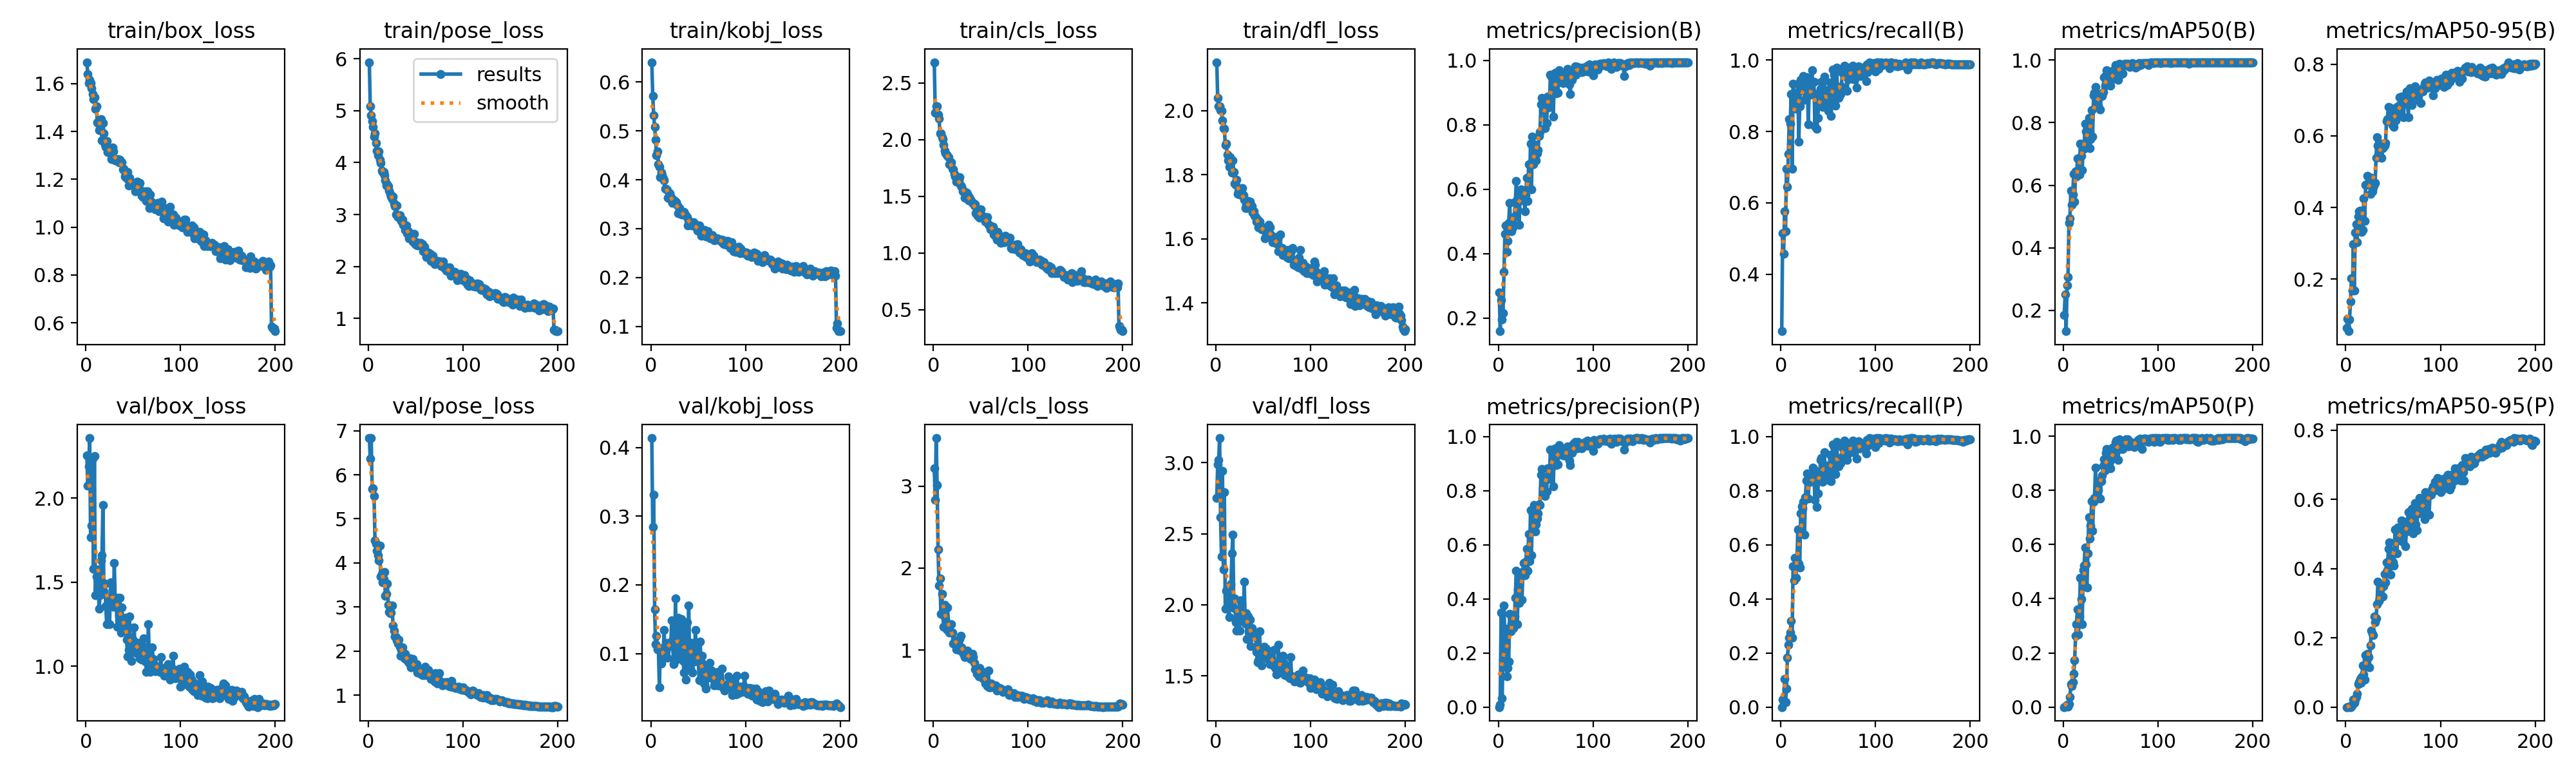

Data behind this chart, as committed beside it:
epoch, time, train/box_loss, train/pose_loss, train/kobj_loss, train/cls_loss, train/dfl_loss, metrics/precision(B), metrics/recall(B), metrics/mAP50(B), metrics/mAP50-95(B), metrics/precision(P), metrics/recall(P), metrics/mAP50(P), metrics/mAP50-95(P), val/box_loss, val/pose_loss, val/kobj_loss, val/cls_loss, val/dfl_loss, lr/pg0, lr/pg1, lr/pg2
1, 76.51, 1.69, 5.933, 0.6406, 2.682, 2.152, 0.279, 0.2403, 0.1847, 0.06254, 0, 0, 0, 0, 2.256, 6.829, 0.4136, 3.22, 2.754, 0.0001652, 0.0001652, 0.08364
2, 232.7, 1.641, 5.084, 0.5716, 2.236, 2.04, 0.1594, 0.5151, 0.2521, 0.08771, 0.00978, 0.02784, 0.00241, 0.00026, 2.076, 6.368, 0.284, 2.829, 2.986, 0.0003319, 0.0003319, 0.06714
3, 396.7, 1.604, 4.912, 0.5314, 2.294, 2.014, 0.2558, 0.4568, 0.1338, 0.05391, 0.3495, 0.01887, 0.00298, 0.00049, 2.189, 6.833, 0.331, 3.586, 3.018, 0.0004985, 0.0004985, 0.05064
4, 580.2, 1.616, 4.804, 0.5085, 2.29, 2.014, 0.195, 0.5759, 0.2811, 0.08629, 0.03231, 0.1032, 0.00957, 0.0011, 2.358, 5.686, 0.1642, 3.009, 3.174, 0.0006649, 0.0006649, 0.03414
5, 718.6, 1.602, 4.692, 0.4814, 2.217, 2.002, 0.2162, 0.5204, 0.3079, 0.1375, 0.1764, 0.01818, 0.00215, 0.00031, 1.767, 5.7, 0.1134, 2.228, 2.617, 0.0008311, 0.0008311, 0.01764
6, 887.5, 1.582, 4.501, 0.4499, 2.187, 1.999, 0.3441, 0.695, 0.4789, 0.2017, 0.3748, 0.06786, 0.01121, 0.00172, 1.838, 5.514, 0.1261, 1.783, 2.341, 0.0009971, 0.0009971, 0.00114
7, 1059, 1.556, 4.566, 0.4577, 2.056, 1.97, 0.4614, 0.6449, 0.494, 0.1671, 0.2444, 0.1821, 0.03753, 0.0065, 2.235, 4.505, 0.1061, 1.869, 2.945, 0.0009978, 0.0009978, 0.0009978
8, 1219, 1.536, 4.38, 0.4323, 2.056, 1.946, 0.4868, 0.7365, 0.582, 0.2976, 0.29, 0.2304, 0.08366, 0.02115, 1.58, 4.434, 0.1064, 1.439, 2.248, 0.000997, 0.000997, 0.000997
9, 1353, 1.545, 4.232, 0.4261, 2.019, 1.944, 0.4061, 0.8341, 0.5383, 0.1685, 0.1123, 0.2553, 0.077, 0.0121, 2.252, 4.275, 0.05095, 1.687, 2.794, 0.0009961, 0.0009961, 0.0009961
10, 1541, 1.495, 4.143, 0.4055, 2.003, 1.893, 0.4387, 0.8219, 0.5709, 0.3305, 0.1439, 0.2755, 0.09283, 0.0213, 1.424, 4.175, 0.108, 1.435, 1.971, 0.0009951, 0.0009951, 0.0009951
11, 1658, 1.505, 4.218, 0.4147, 1.953, 1.898, 0.4958, 0.9041, 0.636, 0.3539, 0.169, 0.3179, 0.1218, 0.02898, 1.533, 4.055, 0.08544, 1.284, 2.101, 0.0009939, 0.0009939, 0.0009939
12, 1814, 1.439, 4.05, 0.4098, 1.902, 1.862, 0.5582, 0.6945, 0.5472, 0.3025, 0.3441, 0.2567, 0.1719, 0.03792, 1.574, 4.39, 0.09416, 1.552, 2.123, 0.0009926, 0.0009926, 0.0009926
13, 1963, 1.435, 3.998, 0.403, 1.88, 1.845, 0.4878, 0.9329, 0.6442, 0.3744, 0.2793, 0.5209, 0.2623, 0.06721, 1.472, 3.696, 0.09911, 1.375, 2.013, 0.0009912, 0.0009912, 0.0009912
14, 2083, 1.406, 3.839, 0.3985, 1.866, 1.825, 0.4696, 0.908, 0.6278, 0.3898, 0.3079, 0.469, 0.3068, 0.07119, 1.342, 3.749, 0.1346, 1.252, 1.913, 0.0009897, 0.0009897, 0.0009897
15, 2209, 1.445, 3.817, 0.3814, 1.853, 1.855, 0.4824, 0.8765, 0.6856, 0.3903, 0.3133, 0.5523, 0.3609, 0.08078, 1.422, 3.565, 0.1018, 1.519, 2.042, 0.0009881, 0.0009881, 0.0009881
16, 2323, 1.451, 3.824, 0.3816, 1.841, 1.845, 0.492, 0.8729, 0.6482, 0.3656, 0.2926, 0.4783, 0.2691, 0.0701, 1.63, 3.634, 0.1022, 1.296, 2.146, 0.0009863, 0.0009863, 0.0009863
17, 2515, 1.362, 3.76, 0.3783, 1.783, 1.808, 0.5151, 0.8629, 0.634, 0.3324, 0.3348, 0.5338, 0.3352, 0.08658, 1.659, 3.792, 0.09405, 1.21, 2.363, 0.0009844, 0.0009844, 0.0009844
18, 2665, 1.436, 3.66, 0.3635, 1.796, 1.845, 0.561, 0.9341, 0.7319, 0.3372, 0.4049, 0.6552, 0.4762, 0.1208, 1.96, 3.255, 0.1153, 1.223, 2.494, 0.0009825, 0.0009825, 0.0009825
19, 2774, 1.393, 3.554, 0.3621, 1.798, 1.809, 0.6249, 0.7711, 0.6943, 0.425, 0.5048, 0.5309, 0.3981, 0.09463, 1.447, 3.302, 0.1154, 1.316, 1.976, 0.0009803, 0.0009803, 0.0009803
20, 2906, 1.347, 3.582, 0.3721, 1.743, 1.772, 0.5383, 0.8708, 0.6489, 0.3621, 0.3066, 0.5157, 0.3048, 0.07859, 1.493, 3.526, 0.1106, 1.213, 2.044, 0.0009781, 0.0009781, 0.0009781
21, 3036, 1.337, 3.544, 0.3648, 1.735, 1.768, 0.5747, 0.944, 0.7291, 0.4624, 0.4338, 0.7157, 0.5066, 0.15, 1.358, 3.052, 0.1113, 1.078, 1.877, 0.0009758, 0.0009758, 0.0009758
22, 3187, 1.359, 3.458, 0.3571, 1.696, 1.784, 0.4894, 0.9161, 0.7162, 0.464, 0.3844, 0.7429, 0.5236, 0.1374, 1.249, 2.887, 0.1484, 1.093, 1.817, 0.0009733, 0.0009733, 0.0009733
23, 3329, 1.314, 3.403, 0.3531, 1.673, 1.741, 0.5906, 0.9288, 0.7972, 0.4875, 0.4791, 0.7342, 0.5883, 0.1538, 1.356, 2.852, 0.1149, 1.119, 1.879, 0.0009707, 0.0009707, 0.0009707
24, 3466, 1.319, 3.346, 0.3558, 1.626, 1.748, 0.5989, 0.9555, 0.7726, 0.4642, 0.4846, 0.758, 0.527, 0.1443, 1.407, 2.876, 0.08479, 1.011, 1.918, 0.000968, 0.000968, 0.000968
25, 3607, 1.312, 3.297, 0.3573, 1.628, 1.738, 0.5653, 0.8882, 0.7673, 0.4848, 0.3956, 0.6363, 0.4408, 0.1154, 1.249, 3.034, 0.08811, 1.102, 1.817, 0.0009652, 0.0009652, 0.0009652
26, 3748, 1.315, 3.353, 0.3556, 1.635, 1.742, 0.5838, 0.9111, 0.7446, 0.438, 0.5016, 0.7756, 0.5672, 0.1776, 1.499, 2.573, 0.1804, 1.064, 2.032, 0.0009623, 0.0009623, 0.0009623
27, 3865, 1.285, 3.215, 0.3544, 1.642, 1.745, 0.5889, 0.9371, 0.8155, 0.4836, 0.5331, 0.8377, 0.6998, 0.2203, 1.494, 2.462, 0.09848, 1, 2.007, 0.0009593, 0.0009593, 0.0009593
28, 4048, 1.334, 3.163, 0.3468, 1.67, 1.758, 0.5311, 0.9511, 0.7175, 0.4449, 0.4879, 0.8624, 0.6229, 0.2122, 1.361, 2.325, 0.09246, 1.134, 1.894, 0.0009561, 0.0009561, 0.0009561
29, 4172, 1.316, 2.998, 0.3308, 1.595, 1.737, 0.5813, 0.8205, 0.7464, 0.4565, 0.5377, 0.7711, 0.6694, 0.2075, 1.354, 2.323, 0.1517, 1.174, 1.918, 0.0009529, 0.0009529, 0.0009529
30, 4331, 1.282, 3.171, 0.3415, 1.585, 1.723, 0.6355, 0.9157, 0.8398, 0.4651, 0.5848, 0.8502, 0.7601, 0.2617, 1.614, 2.237, 0.09397, 1.033, 2.163, 0.0009495, 0.0009495, 0.0009495
31, 4511, 1.279, 2.95, 0.3323, 1.545, 1.697, 0.564, 0.9028, 0.7555, 0.4681, 0.5028, 0.8321, 0.6506, 0.2459, 1.371, 2.176, 0.125, 0.9652, 1.869, 0.000946, 0.000946, 0.000946
32, 4699, 1.281, 2.979, 0.3286, 1.551, 1.706, 0.6782, 0.935, 0.8872, 0.5393, 0.64, 0.8408, 0.7579, 0.2562, 1.402, 2.262, 0.1505, 0.9562, 1.942, 0.0009425, 0.0009425, 0.0009425
33, 4920, 1.277, 2.987, 0.3319, 1.487, 1.695, 0.6042, 0.9715, 0.8961, 0.5966, 0.5402, 0.849, 0.7729, 0.2973, 1.235, 2.097, 0.1066, 0.9117, 1.759, 0.0009388, 0.0009388, 0.0009388
34, 5113, 1.285, 2.921, 0.3284, 1.518, 1.719, 0.7417, 0.9079, 0.9146, 0.5729, 0.7277, 0.8855, 0.8829, 0.362, 1.405, 1.897, 0.08929, 0.9199, 1.916, 0.000935, 0.000935, 0.000935
35, 5226, 1.271, 2.873, 0.3338, 1.529, 1.704, 0.5994, 0.9394, 0.8545, 0.5692, 0.561, 0.8786, 0.7698, 0.3058, 1.308, 2.02, 0.07255, 0.9479, 1.81, 0.0009311, 0.0009311, 0.0009311
36, 5462, 1.281, 2.9, 0.3282, 1.521, 1.717, 0.7635, 0.8148, 0.8917, 0.5468, 0.7224, 0.7659, 0.8081, 0.3119, 1.407, 2.086, 0.1455, 0.9929, 1.894, 0.0009271, 0.0009271, 0.0009271
37, 5624, 1.272, 2.802, 0.3266, 1.461, 1.699, 0.6785, 0.9023, 0.8542, 0.5777, 0.6504, 0.8687, 0.8008, 0.354, 1.2, 1.945, 0.06188, 0.9131, 1.708, 0.0009229, 0.0009229, 0.0009229
38, 5768, 1.27, 2.808, 0.324, 1.491, 1.701, 0.7405, 0.8066, 0.8814, 0.5384, 0.7462, 0.7404, 0.8373, 0.3555, 1.351, 1.83, 0.1457, 0.9189, 1.835, 0.0009187, 0.0009187, 0.0009187
39, 5880, 1.24, 2.707, 0.3064, 1.469, 1.683, 0.6925, 0.8378, 0.8421, 0.5652, 0.6496, 0.7895, 0.7701, 0.3202, 1.247, 1.934, 0.105, 0.8915, 1.778, 0.0009144, 0.0009144, 0.0009144
40, 6067, 1.245, 2.785, 0.317, 1.459, 1.686, 0.6905, 0.8791, 0.8867, 0.5699, 0.6744, 0.8541, 0.8341, 0.3501, 1.277, 1.848, 0.1695, 0.907, 1.798, 0.00091, 0.00091, 0.00091
41, 6236, 1.211, 2.646, 0.3113, 1.444, 1.672, 0.7109, 0.8737, 0.8859, 0.5729, 0.6957, 0.8546, 0.8548, 0.3843, 1.249, 1.795, 0.08314, 0.9553, 1.774, 0.0009055, 0.0009055, 0.0009055
42, 6387, 1.224, 2.682, 0.3111, 1.441, 1.668, 0.721, 0.9197, 0.8976, 0.5806, 0.7169, 0.9128, 0.8911, 0.3609, 1.286, 1.761, 0.07764, 0.9147, 1.801, 0.0009008, 0.0009008, 0.0009008
43, 6493, 1.203, 2.543, 0.3064, 1.42, 1.653, 0.7663, 0.9385, 0.9439, 0.6415, 0.7493, 0.9202, 0.9148, 0.4181, 1.158, 1.728, 0.1153, 0.8422, 1.671, 0.0008961, 0.0008961, 0.0008961
44, 6636, 1.23, 2.624, 0.3091, 1.427, 1.66, 0.7778, 0.8678, 0.9191, 0.6469, 0.7472, 0.8333, 0.8741, 0.395, 1.059, 1.827, 0.07279, 0.7622, 1.595, 0.0008913, 0.0008913, 0.0008913
45, 6880, 1.174, 2.596, 0.3125, 1.353, 1.635, 0.8641, 0.8764, 0.9507, 0.6815, 0.8578, 0.8687, 0.9397, 0.4565, 1.098, 1.623, 0.09301, 0.772, 1.612, 0.0008864, 0.0008864, 0.0008864
46, 7033, 1.207, 2.568, 0.3058, 1.378, 1.654, 0.8838, 0.9528, 0.9665, 0.6441, 0.879, 0.9428, 0.9534, 0.4758, 1.295, 1.653, 0.08861, 0.7105, 1.815, 0.0008814, 0.0008814, 0.0008814
47, 7185, 1.19, 2.476, 0.3034, 1.33, 1.636, 0.8459, 0.8743, 0.9408, 0.6475, 0.8092, 0.8503, 0.8835, 0.3823, 1.132, 1.82, 0.1344, 0.745, 1.672, 0.0008763, 0.0008763, 0.0008763
48, 7365, 1.184, 2.629, 0.3072, 1.357, 1.63, 0.8694, 0.9162, 0.9501, 0.6768, 0.8467, 0.8918, 0.9186, 0.4364, 1.03, 1.652, 0.1052, 0.6809, 1.573, 0.0008711, 0.0008711, 0.0008711
49, 7589, 1.176, 2.447, 0.296, 1.308, 1.63, 0.7887, 0.9002, 0.9214, 0.6305, 0.7791, 0.891, 0.9051, 0.4161, 1.164, 1.7, 0.0916, 0.7832, 1.68, 0.0008658, 0.0008658, 0.0008658
50, 7812, 1.185, 2.418, 0.2967, 1.384, 1.637, 0.8659, 0.8577, 0.9175, 0.6318, 0.8391, 0.8384, 0.8815, 0.4184, 1.152, 1.677, 0.0918, 0.7125, 1.682, 0.0008605, 0.0008605, 0.0008605
51, 7971, 1.177, 2.463, 0.3063, 1.333, 1.627, 0.8049, 0.8798, 0.9446, 0.6244, 0.7976, 0.8608, 0.9181, 0.4091, 1.229, 1.707, 0.06078, 0.7442, 1.704, 0.000855, 0.000855, 0.000855
52, 8150, 1.151, 2.41, 0.2979, 1.319, 1.601, 0.8885, 0.9374, 0.9661, 0.675, 0.8827, 0.9314, 0.9574, 0.5122, 1.08, 1.508, 0.1173, 0.6545, 1.637, 0.0008495, 0.0008495, 0.0008495
53, 8312, 1.154, 2.416, 0.2857, 1.321, 1.609, 0.8536, 0.8429, 0.9407, 0.6434, 0.842, 0.8337, 0.9186, 0.4777, 1.132, 1.557, 0.08723, 0.7278, 1.693, 0.0008439, 0.0008439, 0.0008439
54, 8482, 1.19, 2.412, 0.2963, 1.315, 1.636, 0.8571, 0.8849, 0.9465, 0.6804, 0.8455, 0.8757, 0.9335, 0.4436, 1.075, 1.592, 0.09658, 0.6438, 1.626, 0.0008381, 0.0008381, 0.0008381
55, 8648, 1.166, 2.459, 0.2885, 1.276, 1.616, 0.9552, 0.9727, 0.9838, 0.6576, 0.9519, 0.9692, 0.9775, 0.5191, 1.138, 1.485, 0.05859, 0.5894, 1.671, 0.0008323, 0.0008323, 0.0008323
56, 8810, 1.179, 2.435, 0.2933, 1.278, 1.645, 0.95, 0.9597, 0.9832, 0.6847, 0.95, 0.9597, 0.9832, 0.5191, 1.119, 1.515, 0.07223, 0.5809, 1.645, 0.0008265, 0.0008265, 0.0008265
57, 8963, 1.184, 2.432, 0.2967, 1.316, 1.636, 0.9553, 0.9226, 0.9789, 0.7081, 0.9521, 0.9195, 0.975, 0.5022, 1.046, 1.455, 0.05582, 0.5638, 1.582, 0.0008205, 0.0008205, 0.0008205
58, 9171, 1.152, 2.295, 0.2836, 1.246, 1.614, 0.8251, 0.8726, 0.9371, 0.6606, 0.8153, 0.8602, 0.9136, 0.4857, 1.102, 1.543, 0.04886, 0.7474, 1.669, 0.0008145, 0.0008145, 0.0008145
59, 9337, 1.132, 2.384, 0.2916, 1.249, 1.604, 0.933, 0.9788, 0.9891, 0.7091, 0.933, 0.9788, 0.9891, 0.5389, 1.037, 1.458, 0.07983, 0.5483, 1.588, 0.0008084, 0.0008084, 0.0008084
60, 9558, 1.127, 2.31, 0.295, 1.209, 1.589, 0.9608, 0.9013, 0.9776, 0.687, 0.9573, 0.8983, 0.9754, 0.4774, 1.115, 1.639, 0.06466, 0.5457, 1.602, 0.0008022, 0.0008022, 0.0008022
... 140 more rows
